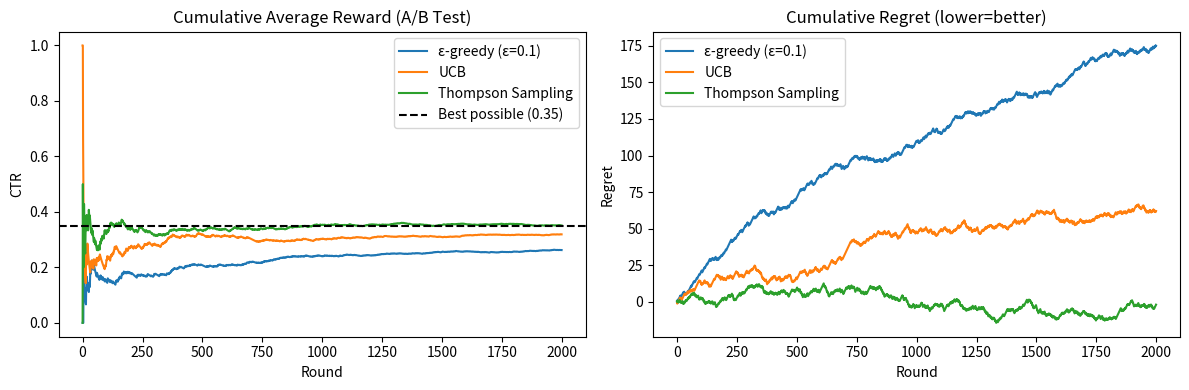

Reproduce this figure in Python.
import numpy as np, matplotlib.pyplot as plt

np.random.seed(42)
# ── Scenario: 5 website variants (like Netflix thumbnails)
# True click-through rates (unknown to agent)
TRUE_RATES = [0.15, 0.22, 0.35, 0.18, 0.28]   # Variant 3 is best (35%)
N_ARMS   = len(TRUE_RATES)
N_ROUNDS = 2000

def pull(arm): return 1 if np.random.rand() < TRUE_RATES[arm] else 0

def epsilon_greedy(eps):
    counts = np.zeros(N_ARMS); totals = np.zeros(N_ARMS); rewards = []
    for t in range(N_ROUNDS):
        arm = np.random.randint(N_ARMS) if np.random.rand()<eps else np.argmax(totals/(counts+1e-9))
        r = pull(arm); counts[arm]+=1; totals[arm]+=r; rewards.append(r)
    return rewards

def ucb():
    counts = np.zeros(N_ARMS); totals = np.zeros(N_ARMS); rewards = []
    for arm in range(N_ARMS): r=pull(arm); counts[arm]=1; totals[arm]+=r; rewards.append(r)
    for t in range(N_ARMS, N_ROUNDS):
        ucb_vals = totals/counts + np.sqrt(2*np.log(t+1)/counts)
        arm = np.argmax(ucb_vals)
        r = pull(arm); counts[arm]+=1; totals[arm]+=r; rewards.append(r)
    return rewards

def thompson():
    alpha = np.ones(N_ARMS); beta_ = np.ones(N_ARMS); rewards = []
    for _ in range(N_ROUNDS):
        samples = np.random.beta(alpha, beta_)
        arm = np.argmax(samples)
        r = pull(arm)
        if r: alpha[arm]+=1
        else: beta_[arm]+=1
        rewards.append(r)
    return rewards

strategies = {
    'ε-greedy (ε=0.1)': epsilon_greedy(0.1),
    'UCB':               ucb(),
    'Thompson Sampling': thompson(),
}

def cumavg(lst): return np.cumsum(lst) / np.arange(1,len(lst)+1)

plt.figure(figsize=(12,4))
plt.subplot(1,2,1)
for name, r in strategies.items():
    plt.plot(cumavg(r), label=name)
plt.axhline(max(TRUE_RATES), color='k', linestyle='--', label=f"Best possible ({max(TRUE_RATES)})")
plt.title("Cumulative Average Reward (A/B Test)"); plt.xlabel("Round"); plt.ylabel("CTR"); plt.legend()
plt.subplot(1,2,2)
for name, r in strategies.items():
    regret = np.cumsum([max(TRUE_RATES)-pull(np.argmax(TRUE_RATES)) for _ in r]) - np.cumsum(r) + np.cumsum([pull(np.argmax(TRUE_RATES)) for _ in r])
    regret_simple = np.cumsum(max(TRUE_RATES) - np.array(r))
    plt.plot(regret_simple, label=name)
plt.title("Cumulative Regret (lower=better)"); plt.xlabel("Round"); plt.ylabel("Regret"); plt.legend()
plt.tight_layout(); plt.show()
print(f"\nTotal rewards — ε-greedy: {sum(strategies['ε-greedy (ε=0.1)'])}, UCB: {sum(strategies['UCB'])}, Thompson: {sum(strategies['Thompson Sampling'])}")
